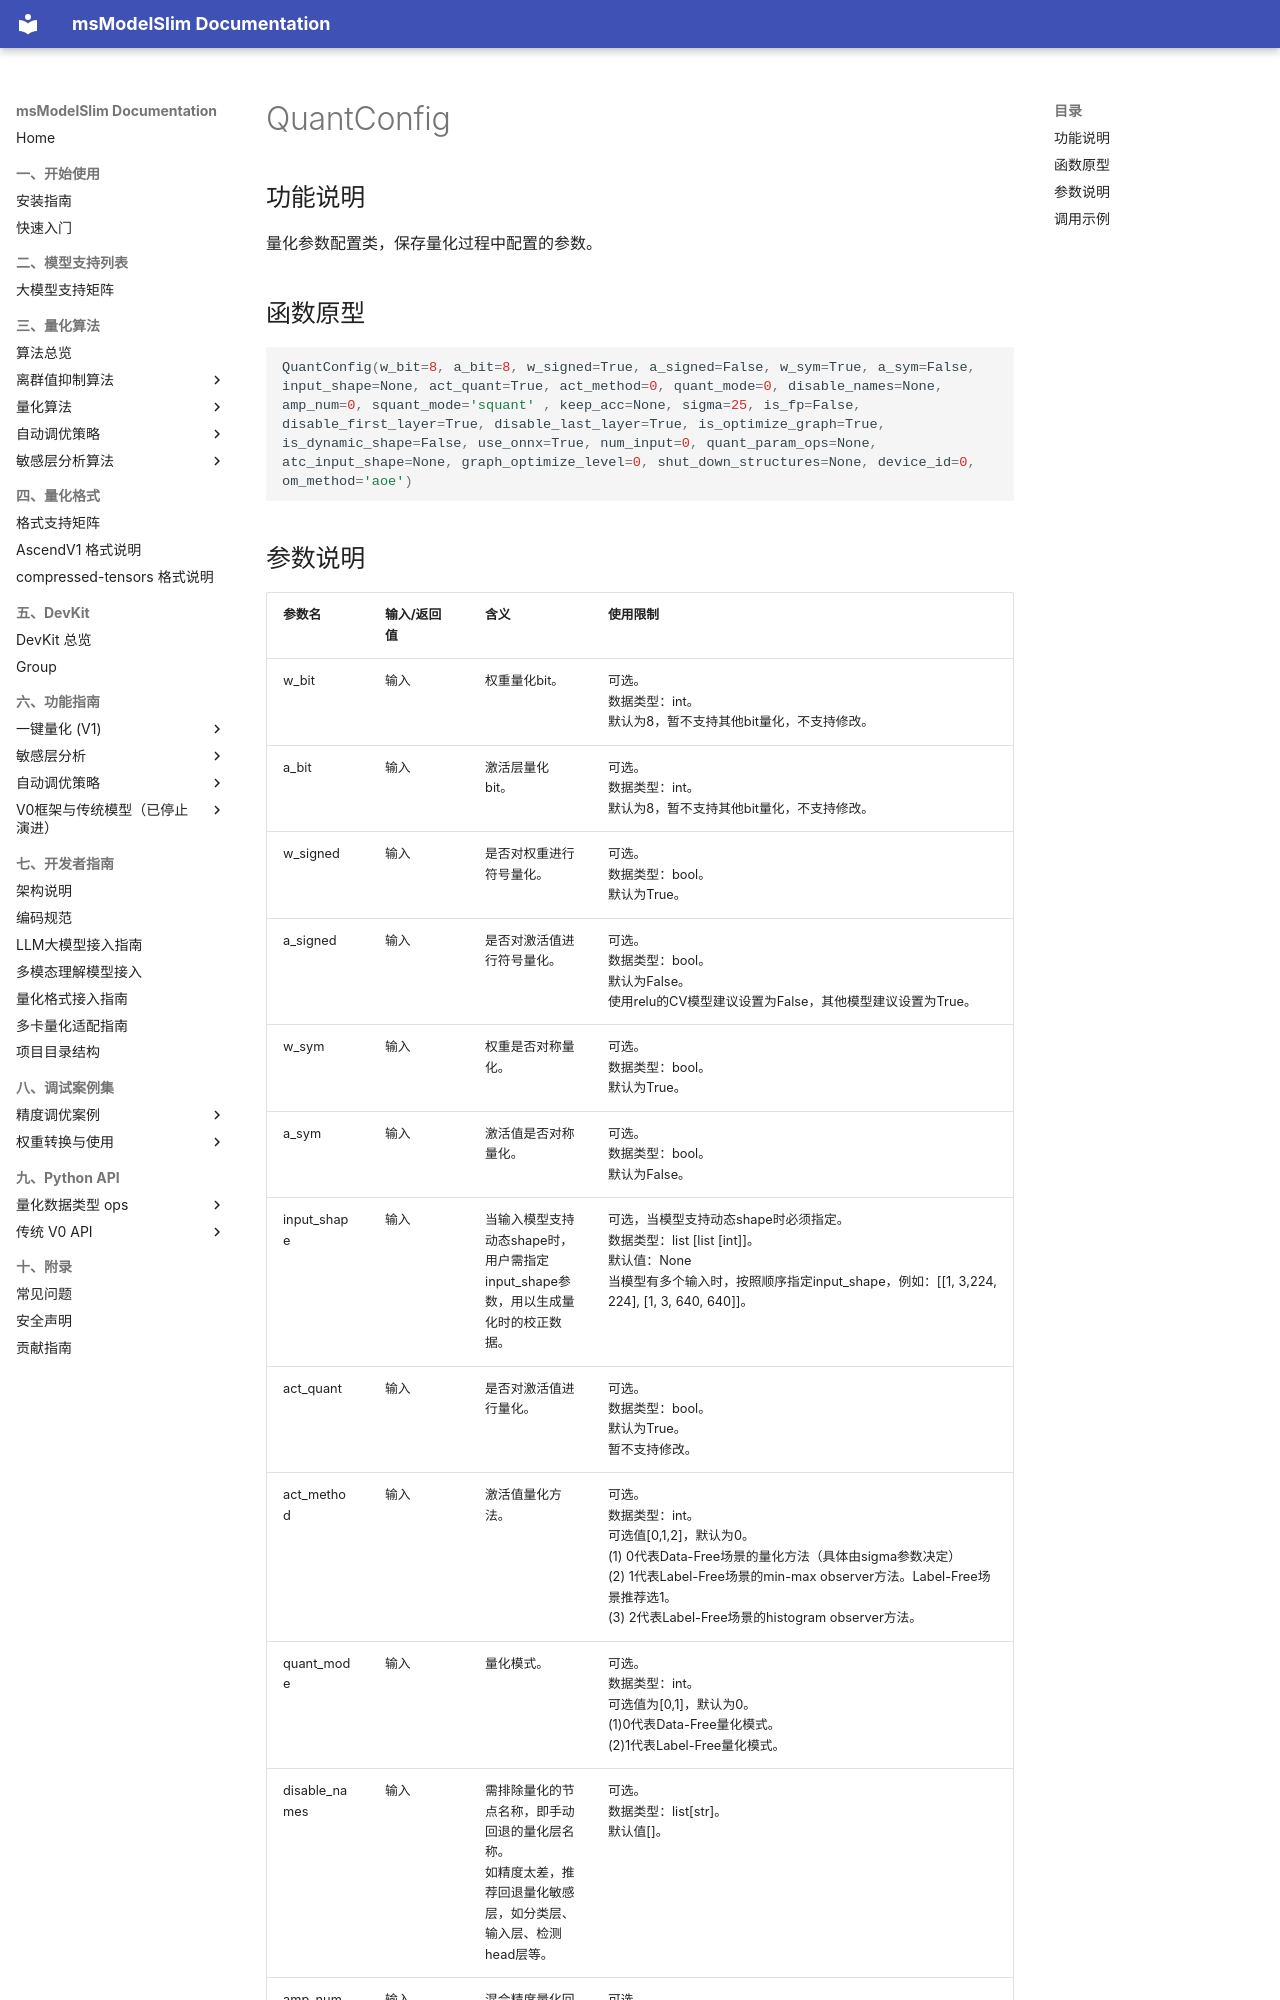

repository: Ascend/msmodelslim · page: zh/api_reference/python_api_v0/quantization_apis/[onnx]post_training_quantization/QuantConfig_squant_ptq/index.html · generator: mkdocs

# QuantConfig

## 功能说明

量化参数配置类，保存量化过程中配置的参数。

## 函数原型

```python
QuantConfig(w_bit=8, a_bit=8, w_signed=True, a_signed=False, w_sym=True, a_sym=False, input_shape=None, act_quant=True, act_method=0, quant_mode=0, disable_names=None, amp_num=0, squant_mode='squant' , keep_acc=None, sigma=25, is_fp=False, disable_first_layer=True, disable_last_layer=True, is_optimize_graph=True, is_dynamic_shape=False, use_onnx=True, num_input=0, quant_param_ops=None, atc_input_shape=None, graph_optimize_level=0, shut_down_structures=None, device_id=0, om_method='aoe')
```
